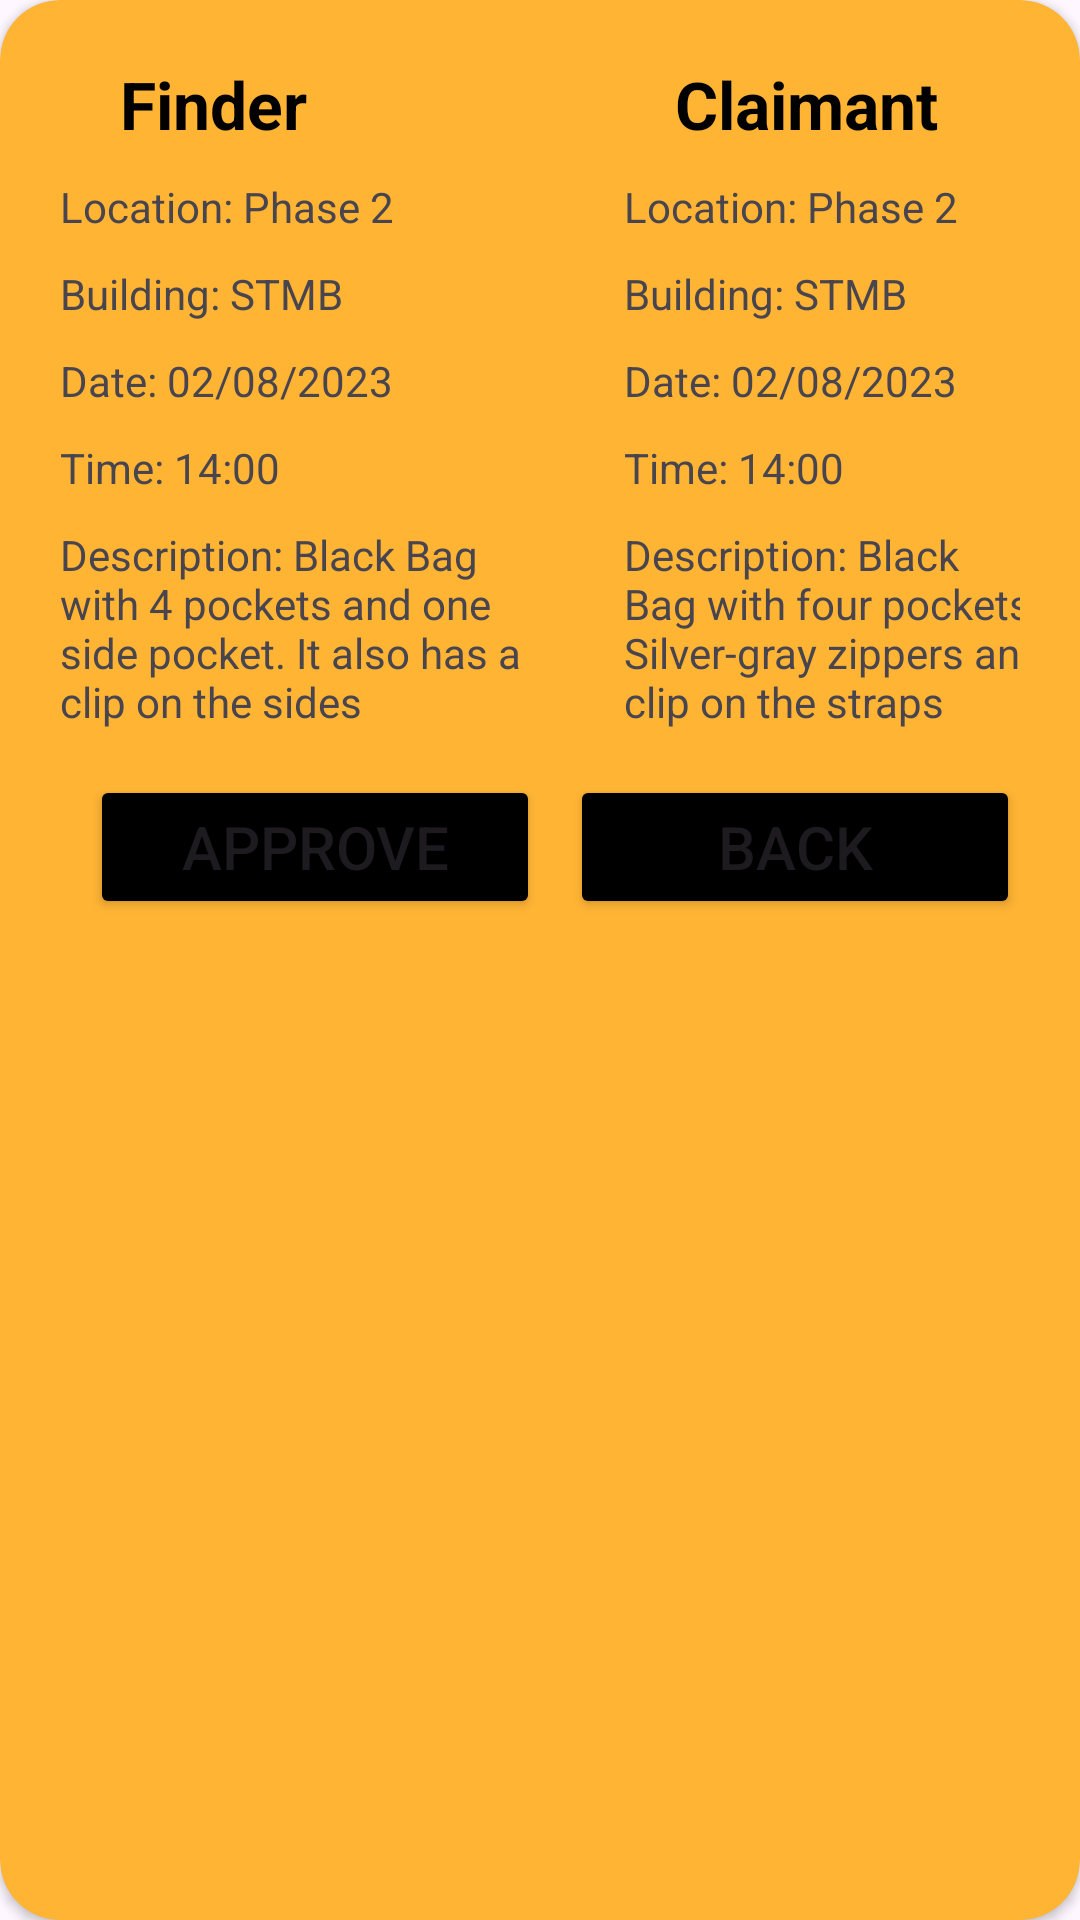

Android layout source for this screen:
<!-- AndroidManifest.xml: application theme Theme.LostandFound -->
<!-- res/layout/fragment_claim_info.xml -->
<?xml version="1.0" encoding="utf-8"?>
<androidx.cardview.widget.CardView
    xmlns:android="http://schemas.android.com/apk/res/android"
    xmlns:app="http://schemas.android.com/apk/res-auto"
    android:layout_width="match_parent"
    android:layout_height="wrap_content"
    app:cardBackgroundColor="#FFB434"
    app:cardCornerRadius="20dp"
    android:layout_marginHorizontal="20dp"
    android:layout_marginTop="200dp"
    >
    <LinearLayout
        android:layout_width="match_parent"
        android:layout_height="wrap_content"
        android:gravity="center"
        android:orientation="vertical"
        android:padding="20dp"
        >

        <LinearLayout
            android:layout_width="match_parent"
            android:layout_height="wrap_content"
            android:orientation="horizontal">

            <TextView
                android:layout_width="100dp"
                android:layout_height="wrap_content"
                android:textSize="22sp"
                android:textColor="@color/black"
                android:textStyle="bold"
                android:text="Finder"
                android:layout_marginLeft="20dp"/>
            <TextView
                android:layout_width="match_parent"
                android:layout_height="wrap_content"
                android:textSize="22sp"
                android:textColor="@color/black"
                android:textStyle="bold"
                android:text="Claimant"
                android:layout_marginLeft="85dp"/>
        </LinearLayout>

        <LinearLayout
            android:layout_width="match_parent"
            android:layout_height="wrap_content"
            android:orientation="horizontal"
            android:layout_marginStart="0dp">

            <LinearLayout
                android:layout_width="163dp"
                android:layout_height="wrap_content"
                android:orientation="vertical"
                >

                <TextView
                    android:layout_marginTop="10dp"
                    android:layout_width="match_parent"
                    android:layout_height="wrap_content"
                    android:text="Location: Phase 2"
                    android:layout_marginBottom="10dp"/>
                <TextView
                    android:layout_width="match_parent"
                    android:layout_height="wrap_content"
                    android:text="Building: STMB"
                    android:layout_marginBottom="10dp"/>
                <TextView
                    android:layout_width="match_parent"
                    android:layout_height="wrap_content"
                    android:text="Date: 02/08/2023"
                    android:layout_marginBottom="10dp"/>
                <TextView
                    android:layout_width="match_parent"
                    android:layout_height="wrap_content"
                    android:text="Time: 14:00"
                    android:layout_marginBottom="10dp"
                    />
                <TextView
                    android:layout_width="match_parent"
                    android:layout_height="wrap_content"
                    android:text="Description: Black Bag with 4 pockets and one side pocket. It also has a clip on the sides"/>
            </LinearLayout>

            <LinearLayout
                android:layout_width="163dp"
                android:layout_marginLeft="25dp"
                android:layout_height="wrap_content"
                android:orientation="vertical">
                <TextView
                    android:layout_marginTop="10dp"
                    android:layout_width="match_parent"
                    android:layout_height="wrap_content"
                    android:text="Location: Phase 2"
                    android:layout_marginBottom="10dp"/>
                <TextView
                    android:layout_width="match_parent"
                    android:layout_height="wrap_content"
                    android:text="Building: STMB"
                    android:layout_marginBottom="10dp"/>
                <TextView
                    android:layout_width="match_parent"
                    android:layout_height="wrap_content"
                    android:text="Date: 02/08/2023"
                    android:layout_marginBottom="10dp"/>
                <TextView
                    android:layout_width="match_parent"
                    android:layout_height="wrap_content"
                    android:text="Time: 14:00"
                    android:layout_marginBottom="10dp"
                    />
                <TextView
                    android:layout_width="match_parent"
                    android:layout_height="wrap_content"
                    android:text="Description: Black Bag with four pockets. Silver-gray zippers and a clip on the straps"/>
            </LinearLayout>
        </LinearLayout>
        <LinearLayout
            android:layout_width="match_parent"
            android:layout_height="wrap_content"
            android:orientation="horizontal">
            <Button
                android:id="@+id/approve"
                android:layout_marginLeft="10dp"
                android:layout_width="150dp"
                android:layout_height="wrap_content"
                android:layout_marginTop="15dp"
                android:backgroundTint="@color/black"
                android:text="Approve"
                android:textSize="20sp"
                android:layout_marginRight="10dp"
                />
            <Button
                android:id="@+id/back"
                android:layout_width="150dp"
                android:layout_height="wrap_content"
                android:layout_marginTop="15dp"
                android:backgroundTint="@color/black"
                android:text="Back"
                android:textSize="20sp"
                />

        </LinearLayout>

    </LinearLayout>

</androidx.cardview.widget.CardView>
<!-- resources referenced by this layout -->
<resources>
  <color name="black">#FF000000</color>
  <style name="Theme.LostandFound" parent="Base.Theme.LostandFound" />
  <style name="Base.Theme.LostandFound" parent="Theme.Material3.DayNight.NoActionBar">
          
           <item name="colorPrimary">@color/yellow</item>
          <item name="colorSecondary">@color/blue</item>
  
          
  
      </style>
  <color name="yellow">#FFB434</color>
  <color name="blue">#274AA5</color>
</resources>
